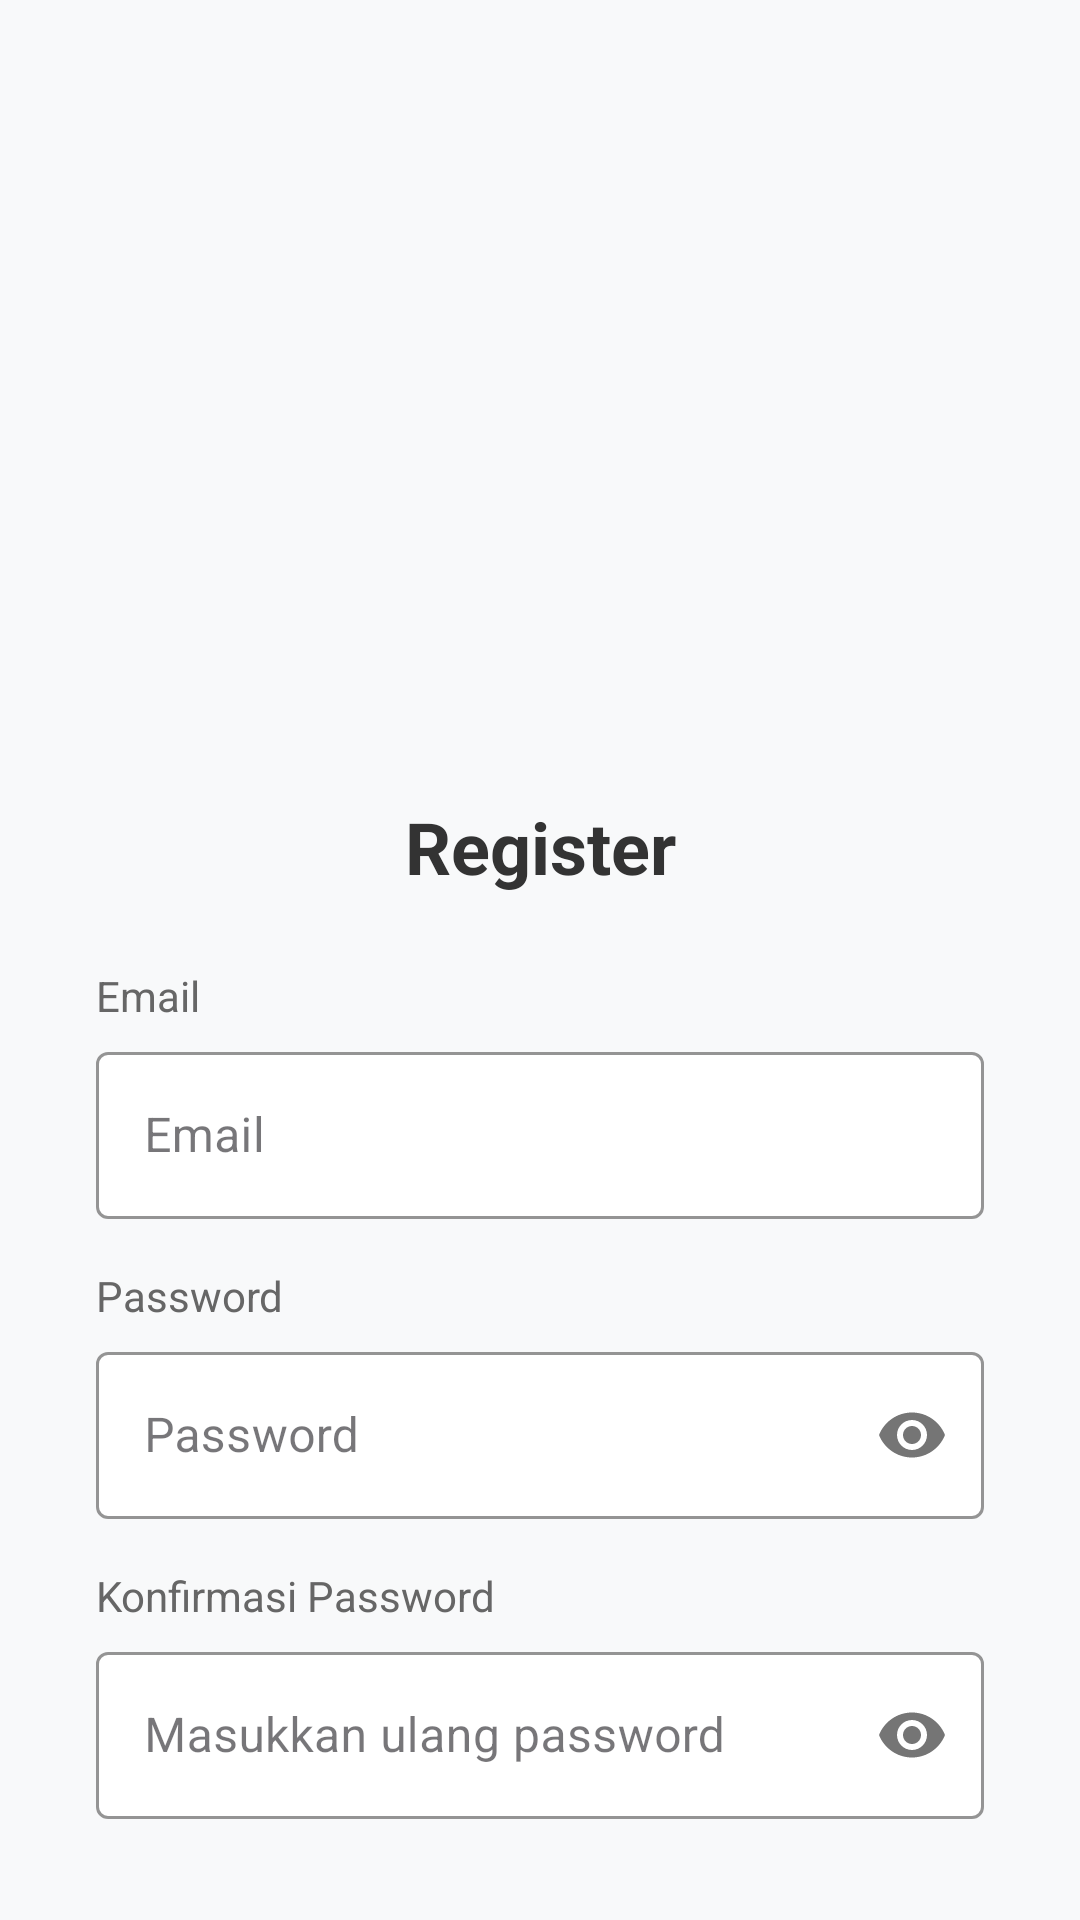

This screen was rendered from an Android layout file. Write that file and the resources it references.
<!-- AndroidManifest.xml: application theme Theme.Pam_lastproject -->
<!-- res/layout/activity_register.xml -->
<?xml version="1.0" encoding="utf-8"?>
<androidx.constraintlayout.widget.ConstraintLayout xmlns:android="http://schemas.android.com/apk/res/android"
    xmlns:app="http://schemas.android.com/apk/res-auto"
    xmlns:tools="http://schemas.android.com/tools"
    android:layout_width="match_parent"
    android:layout_height="match_parent"
    android:padding="32dp"
    android:background="#F8F9FA"
    tools:context=".RegisterActivity">

    
    <LinearLayout
        android:id="@+id/ll_logo_container"
        android:layout_width="150dp"
        android:layout_height="150dp"

        android:gravity="center"
        android:orientation="vertical"
        app:layout_constraintTop_toTopOf="parent"
        app:layout_constraintStart_toStartOf="parent"
        app:layout_constraintEnd_toEndOf="parent"
        android:layout_marginTop="60dp">

        
        <ImageView
            android:id="@+id/iv_tree_icon"
            android:layout_width="150dp"
            android:layout_height="150dp"
            android:src="@drawable/ic_tree"
            android:contentDescription="Tree Logo" />

    </LinearLayout>

    <TextView
        android:id="@+id/tv_register_title"
        android:layout_width="wrap_content"
        android:layout_height="wrap_content"
        android:text="Register"
        android:textSize="24sp"
        android:textStyle="bold"
        android:textColor="#333333"
        app:layout_constraintTop_toBottomOf="@id/ll_logo_container"
        app:layout_constraintStart_toStartOf="parent"
        app:layout_constraintEnd_toEndOf="parent"
        android:layout_marginTop="24dp"/>

    
    <TextView
        android:id="@+id/tv_email_label"
        android:layout_width="wrap_content"
        android:layout_height="wrap_content"
        android:text="Email"
        android:textSize="14sp"
        android:textColor="#666666"
        app:layout_constraintTop_toBottomOf="@id/tv_register_title"
        app:layout_constraintStart_toStartOf="parent"
        android:layout_marginTop="24dp"/>

    <com.google.android.material.textfield.TextInputLayout
        android:id="@+id/til_email_register"
        style="@style/Widget.MaterialComponents.TextInputLayout.OutlinedBox"
        android:layout_width="0dp"
        android:layout_height="wrap_content"
        android:layout_marginTop="4dp"
        app:boxStrokeColor="#E0E0E0"
        app:boxBackgroundColor="#FFFFFF"
        app:layout_constraintTop_toBottomOf="@id/tv_email_label"
        app:layout_constraintStart_toStartOf="parent"
        app:layout_constraintEnd_toEndOf="parent">

        <com.google.android.material.textfield.TextInputEditText
            android:id="@+id/et_email_register"
            android:layout_width="match_parent"
            android:layout_height="wrap_content"
            android:hint="Email"
            android:textColorHint="#CCCCCC"
            android:inputType="textEmailAddress" />
    </com.google.android.material.textfield.TextInputLayout>

    
    <TextView
        android:id="@+id/tv_password_label"
        android:layout_width="wrap_content"
        android:layout_height="wrap_content"
        android:text="Password"
        android:textSize="14sp"
        android:textColor="#666666"
        app:layout_constraintTop_toBottomOf="@id/til_email_register"
        app:layout_constraintStart_toStartOf="parent"
        android:layout_marginTop="16dp"/>

    <com.google.android.material.textfield.TextInputLayout
        android:id="@+id/til_password_register"
        style="@style/Widget.MaterialComponents.TextInputLayout.OutlinedBox"
        android:layout_width="0dp"
        android:layout_height="wrap_content"
        android:layout_marginTop="4dp"
        app:passwordToggleEnabled="true"
        app:boxStrokeColor="#E0E0E0"
        app:boxBackgroundColor="#FFFFFF"
        app:layout_constraintTop_toBottomOf="@id/tv_password_label"
        app:layout_constraintStart_toStartOf="parent"
        app:layout_constraintEnd_toEndOf="parent">

        <com.google.android.material.textfield.TextInputEditText
            android:id="@+id/et_password_register"
            android:layout_width="match_parent"
            android:layout_height="wrap_content"
            android:hint="Password"
            android:textColorHint="#CCCCCC"
            android:inputType="textPassword" />
    </com.google.android.material.textfield.TextInputLayout>

    
    <TextView
        android:id="@+id/tv_confirm_password_label"
        android:layout_width="wrap_content"
        android:layout_height="wrap_content"
        android:text="Konfirmasi Password"
        android:textSize="14sp"
        android:textColor="#666666"
        app:layout_constraintTop_toBottomOf="@id/til_password_register"
        app:layout_constraintStart_toStartOf="parent"
        android:layout_marginTop="16dp"/>

    <com.google.android.material.textfield.TextInputLayout
        android:id="@+id/til_confirm_password"
        style="@style/Widget.MaterialComponents.TextInputLayout.OutlinedBox"
        android:layout_width="0dp"
        android:layout_height="wrap_content"
        android:layout_marginTop="4dp"
        app:passwordToggleEnabled="true"
        app:boxStrokeColor="#E0E0E0"
        app:boxBackgroundColor="#FFFFFF"
        app:layout_constraintTop_toBottomOf="@id/tv_confirm_password_label"
        app:layout_constraintStart_toStartOf="parent"
        app:layout_constraintEnd_toEndOf="parent">

        <com.google.android.material.textfield.TextInputEditText
            android:id="@+id/et_confirm_password"
            android:layout_width="match_parent"
            android:layout_height="wrap_content"
            android:hint="Masukkan ulang password"
            android:textColorHint="#CCCCCC"
            android:inputType="textPassword" />
    </com.google.android.material.textfield.TextInputLayout>

    <Button
        android:id="@+id/btn_register"
        android:layout_width="0dp"
        android:layout_height="56dp"
        android:text="Register"
        android:textColor="#FFFFFF"
        android:textSize="16sp"
        android:textStyle="bold"
        android:backgroundTint="#4CAF50"
        android:layout_marginTop="24dp"
        app:cornerRadius="8dp"
        app:layout_constraintTop_toBottomOf="@id/til_confirm_password"
        app:layout_constraintStart_toStartOf="parent"
        app:layout_constraintEnd_toEndOf="parent" />

    <TextView
        android:id="@+id/tv_to_login"
        android:layout_width="wrap_content"
        android:layout_height="wrap_content"
        android:text="Sudah punya akun? Login disini"
        android:textSize="14sp"
        android:textColor="#666666"
        android:layout_marginTop="24dp"
        app:layout_constraintTop_toBottomOf="@id/btn_register"
        app:layout_constraintStart_toStartOf="parent"
        app:layout_constraintEnd_toEndOf="parent" />

</androidx.constraintlayout.widget.ConstraintLayout>
<!-- resources referenced by this layout -->
<resources>
  <style name="Theme.Pam_lastproject" parent="Base.Theme.Pam_lastproject" />
  <style name="Base.Theme.Pam_lastproject" parent="Theme.Material3.DayNight.NoActionBar">
          
          
      </style>
</resources>
